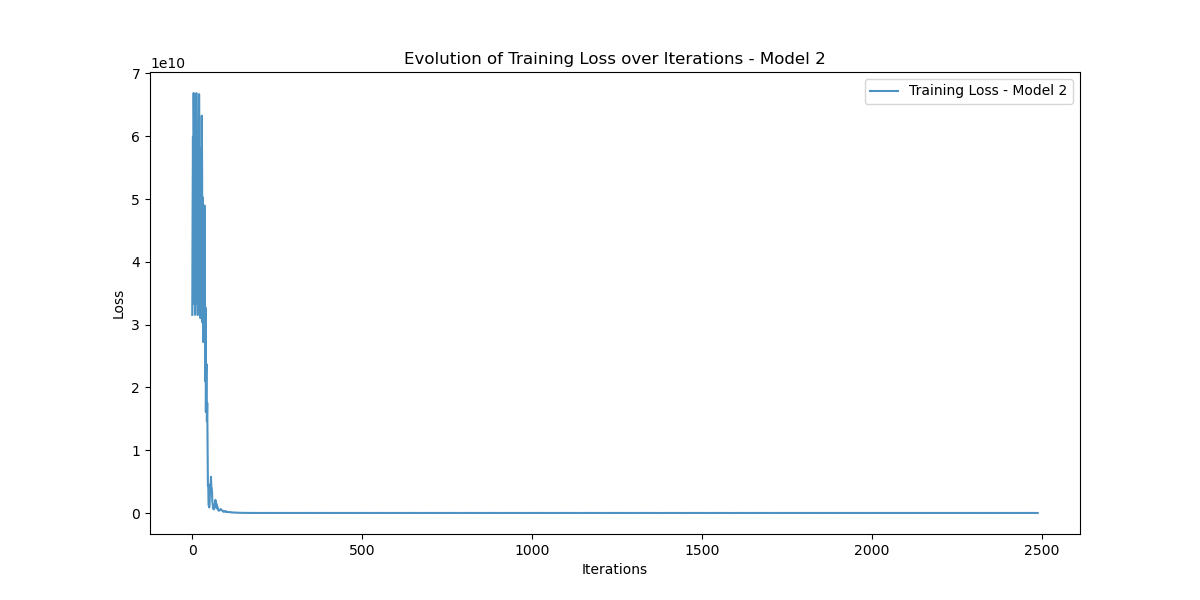

Data behind this chart, as committed beside it:
Iteration, Training_Loss
0, 31564048000
1, 48831365000
2, 59926446000
3, 44018770000
4, 66886370000
5, 58383663000
6, 33287242000
7, 56400000000
8, 31561890000
9, 48826466000
10, 59917267000
11, 44009243000
12, 66864790000
13, 58357776000
14, 33267603000
15, 56354390000
16, 31529615000
17, 48763535000
18, 59819917000
19, 43921740000
20, 66699090000
21, 58110780000
22, 33038285000
23, 55780180000
24, 31044760000
25, 47736074000
26, 58078690000
27, 42213708000
28, 63270674000
29, 54314490000
30, 30330450000
31, 50268475000
32, 27234662000
33, 41000730000
34, 48422404000
35, 34054652000
36, 48979440000
37, 39979926000
38, 21009238000
39, 32716016000
40, 16066585000
41, 22489571000
42, 23710410000
43, 14640402000
44, 17558327000
45, 11176533000
46, 4316388000
47, 4461410000
48, 1276210600
49, 1075996800
50, 894760600
51, 1396042900
52, 3436059400
53, 4588003300
54, 3998266400
55, 5780377600
56, 4227094800
57, 3996625700
58, 3445473500
59, 1801899900
... 2,428 more rows
